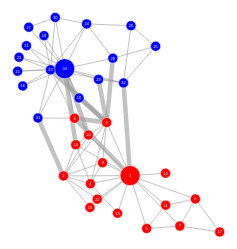
D3 v4 page, settled after 360 driven frames (6 s of simulated time); the page loaded 1 data file(s).



var svg = d3.select("svg"),
    width = +svg.attr("width"),
    height = +svg.attr("height");

var color = d=>d;

var simulation = d3.forceSimulation()
    .force("link", d3.forceLink().id(function(d) { return d.id; }))
    .force("charge", d3.forceManyBody())
    .force("center", d3.forceCenter(width / 2, height / 2));

d3.json("cluster_karate_B.json", function(error, graph) {
  if (error) throw error;

  var link = svg.append("g")
      .attr("class", "links")
    .selectAll("line")
    .data(graph.links)
    .enter().append("line")
      .attr("stroke-width", function(d) { return Math.sqrt(d.value); });

  var node = svg.append("g")
      .attr("class", "nodes")
    .selectAll("circle")
    .data(graph.nodes)
    .enter().append("circle")
      .attr("r", d=>d.id==1||d.id==34?10:5)
      .attr("fill", function(d) { return color(d.group); })
      .call(d3.drag()
          .on("start", dragstarted)
          .on("drag", dragged)
          .on("end", dragended));

  var text = svg.append("g")
      .attr("class", "text")
    .selectAll("text")
    .data(graph.nodes)
    .enter().append("text")
      .text(d=>d.id)

  node.append("title")
      .text(function(d) { return d.id; });

  simulation
      .nodes(graph.nodes)
      .on("tick", ticked);

  simulation.force("link")
      .links(graph.links);

  function ticked() {
    link
        .attr("x1", function(d) { return d.source.x; })
        .attr("y1", function(d) { return d.source.y; })
        .attr("x2", function(d) { return d.target.x; })
        .attr("y2", function(d) { return d.target.y; });

    node
        .attr("cx", function(d) { return d.x; })
        .attr("cy", function(d) { return d.y; });

    text
        .attr("x", function(d) { return d.x; })
        .attr("y", function(d) { return d.y+1.4; });
  }
});

function dragstarted(d) {
  if (!d3.event.active) simulation.alphaTarget(0.3).restart();
  d.fx = d.x;
  d.fy = d.y;
}

function dragged(d) {
  d.fx = d3.event.x;
  d.fy = d3.event.y;
}

function dragended(d) {
  if (!d3.event.active) simulation.alphaTarget(0);
  // d.fx = null;
  // d.fy = null;
}



### data: cluster_karate_B.json
{
 "nodes": [
  {
   "group": "red",
   "id": 1
  },
  {
   "group": "red",
   "id": 2
  },
  {
   "group": "red",
   "id": 3
  },
  {
   "group": "red",
   "id": 4
  },
  {
   "group": "red",
   "id": 5
  },
  {
   "group": "red",
   "id": 6
  },
  {
   "group": "red",
   "id": 7
  },
  {
   "group": "red",
   "id": 8
  },
  "... 26 more items"
 ],
 "links": [
  {
   "source": 2,
   "target": 1,
   "value": 1
  },
  {
   "source": 3,
   "target": 1,
   "value": 1
  },
  {
   "source": 3,
   "target": 2,
   "value": 1
  },
  {
   "source": 4,
   "target": 1,
   "value": 1
  },
  {
   "source": 4,
   "target": 2,
   "value": 1
  },
  {
   "source": 4,
   "target": 3,
   "value": 1
  },
  {
   "source": 5,
   "target": 1,
   "value": 1
  },
  {
   "source": 6,
   "target": 1,
   "value": 1
  },
  "... 70 more items"
 ]
}